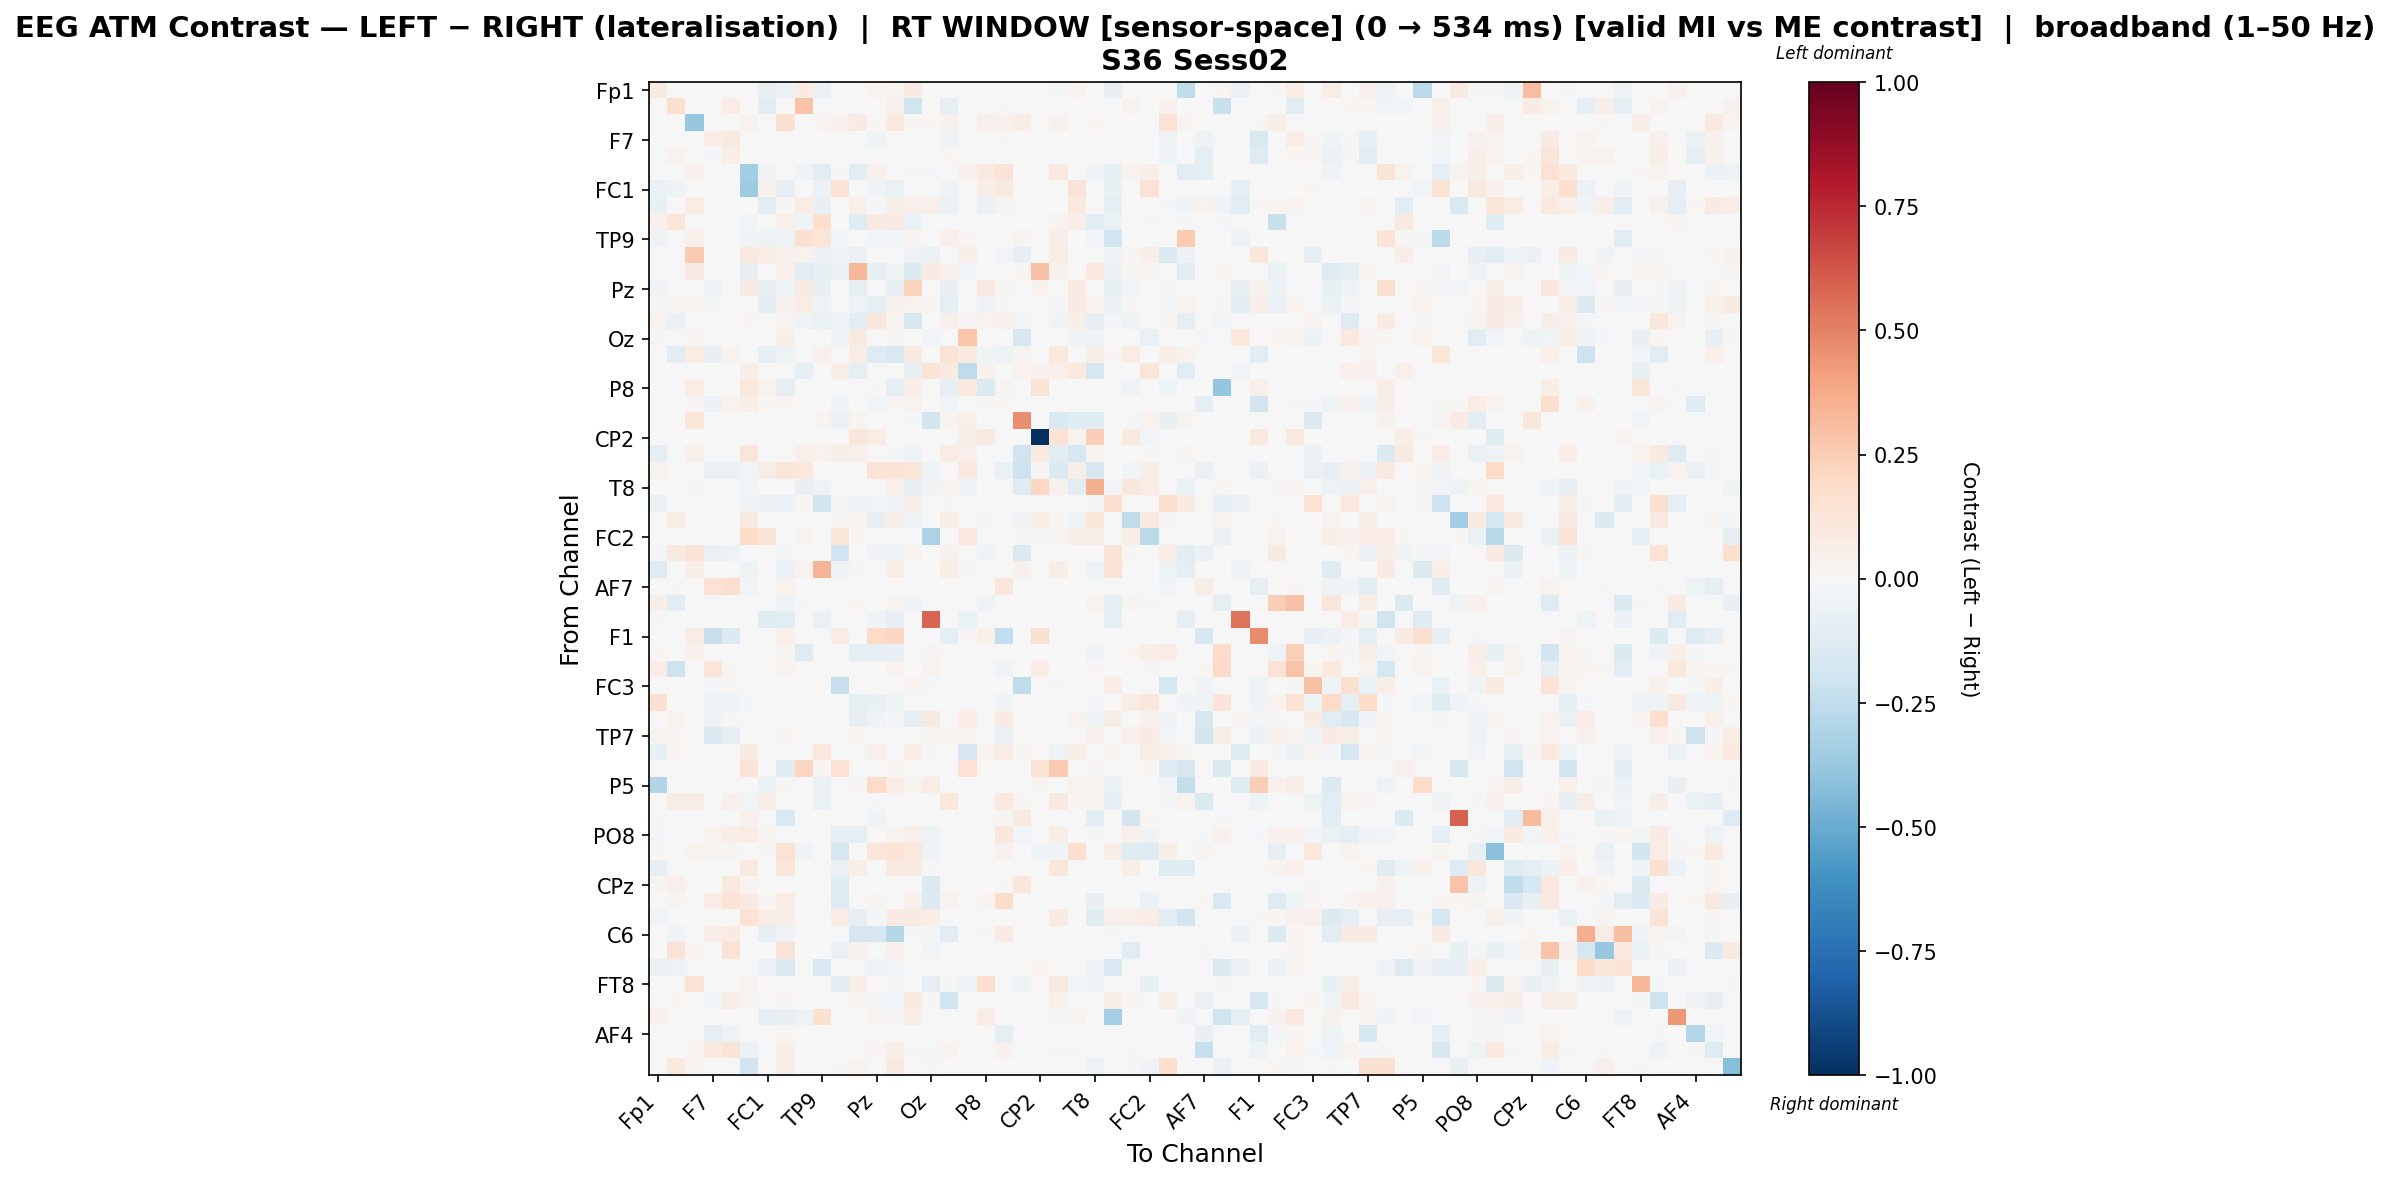

Data behind this chart, as committed beside it:
, Fp1, Fz, F3, F7, FT9, FC5, FC1, C3, T7, TP9, CP5, CP1, Pz, P7, O1, Oz, O2, P4, P8, TP10, CP6, CP2, Cz
Fp1, 0.09282, 0.0, 0.0, 0.0, 0.0, 0.0, -0.07072, -0.05583, 0.08024, -0.06038, 0.0, 0.0, 0.03515, 0.03061, 0.08024, 0.004136, 0.0, 0.0, 0.0, 0.0, 0.0, 0.0, -0.02275
Fz, 0.0007071, 0.1573, 0.0, 0.001414, 0.07213, 0.0, -0.1167, 0.0, 0.2815, 0.0007071, 0.0, 0.0, 0.0, 0.04291, -0.2017, 0.0007071, -0.08974, 0.0, 0.0, -0.008201, 0.0, 0.0, 0.0
F3, 0.0, 0.0, -0.3807, 0.0, 0.0, 0.03141, 0.0, 0.1489, 0.0, 0.02483, 0.04022, 0.08259, 0.0148, 0.1003, 0.01151, 0.02179, 0.04661, 0.001644, 0.04864, 0.04604, 0.07245, 0.0, 0.04661
F7, 0.0004601, 0.00184, 0.0, 0.06548, 0.09687, 0.0, 0.0, -0.002734, 0.0004601, 0.0, 0.0, 0.0, -0.04593, -0.006562, 0.0004601, 0.0, -0.03735, 0.0, 0.0, 0.008702, 0.0, 0.0, 0.0
FT9, 0.0, 0.03865, 0.0, -0.01301, 0.06256, 0.0, 0.0, 0.0, 0.0, 0.0, 0.0, 0.0, 0.0, 0.0, 0.0, 0.0, 0.01933, 0.0, 0.0, -0.0007738, 0.0, 0.0, 0.0
FC5, 0.0, 0.0, 0.04108, 0.0, 0.0, -0.3498, -0.03252, 0.0, -0.03228, -0.1148, 0.00817, -0.1043, 0.0445, 0.0, 0.01541, -0.007918, 0.0, 0.0419, 0.09037, 0.1273, 0.0, 0.0, 0.09952
FC1, -0.06487, -0.04752, 0.0, 0.0, 0.0, -0.3549, 0.04441, -0.08523, 0.0, -0.05506, 0.1344, 0.0, -0.03583, -0.06977, 0.0, 0.0, -0.03243, 0.0, 0.06273, 0.08812, 0.0, 0.0, 0.0
C3, -0.07513, 0.0, 0.07187, -0.007732, 0.0, 0.0, -0.112, 0.01396, 0.07061, -0.07265, 0.006549, 0.04912, -0.01441, 0.05542, 0.05035, 0.05193, -0.05743, 0.0, -0.06185, 0.02812, 0.0, 0.0, 0.0
T7, 0.0464, 0.1249, 0.0, 0.0, 0.0, -0.02437, 0.0, 0.05317, -0.04409, 0.1675, 0.001312, -0.1237, 0.08797, 0.08362, -0.06361, 0.0, 0.0, -0.00661, 0.0, 0.0, 0.0, 0.0, 0.03674
TP9, -0.04692, 0.0, 0.04829, 0.0, 0.0, -0.03824, -0.04692, -0.04692, 0.1527, 0.1234, -0.02595, -0.00316, -0.03074, -0.02006, 0.0237, 0.0, 0.04829, 0.009967, 0.0, 0.0, 0.03187, 0.0, 0.05825
CP5, 0.0, 0.0, 0.2644, 0.0, 0.0, 0.09439, 0.07123, 0.03984, 0.03722, -0.06244, -0.03795, -0.057, 0.0, 0.0, -0.04914, -0.05613, 0.0, 0.06784, 0.0, -0.02974, -0.08226, 0.0, 0.07292
CP1, 0.0, 0.0, 0.07974, 0.0, 0.0, -0.08326, 0.0, 0.05101, -0.1142, -0.07728, -0.05929, 0.331, -0.1014, -0.04627, -0.1356, 0.08221, 0.04556, -0.02838, 0.0, 0.0, 0.01634, 0.2934, 0.04556
Pz, -0.03636, 0.0, 0.006151, -0.04837, 0.0, 0.0856, -0.07535, -0.0401, 0.07975, -0.07407, 0.0, -0.08927, -0.002518, -0.07377, 0.2257, -0.003375, -0.0724, 0.0, 0.08651, 0.02497, 0.001278, 0.035, 0.001278
P7, -0.01468, 0.028, 0.0272, -0.009676, 0.0, 0.0, -0.1037, 0.04038, 0.07626, -0.03504, 0.0, -0.0484, -0.09747, 0.04316, 0.03245, 0.0151, -0.08736, 0.0, -0.0387, 0.01418, 0.0, 0.0, -0.01244
O1, 0.03731, -0.06588, 0.003497, 0.0, 0.0, 0.01115, 0.0, 0.0307, -0.04659, -0.06477, -0.04602, -0.1138, 0.1135, 0.01919, -0.1576, 0.0, 0.05399, 0.01408, 0.03641, 0.04782, -0.03059, 0.0, -0.04519
Oz, 0.01062, 0.0, 0.02183, 0.0, 0.0, -0.002112, 0.0, 0.05856, 0.0, 0.0, -0.04083, 0.08837, -0.005632, 0.009262, 0.0, -0.02513, 0.0, 0.279, 0.0, 0.0, -0.1614, 0.0, 0.0
O2, 0.0, -0.1164, 0.07436, -0.07263, 0.03652, 0.0, -0.09466, -0.0494, 0.0, 0.04004, 0.0, 0.07436, -0.1274, -0.1532, 0.09242, 0.0, 0.1402, 0.09441, -0.04446, -0.05223, 0.02697, 0.0, 0.1021
P4, 0.0, 0.0, 0.00206, 0.0, 0.0, 0.05561, 0.0, 0.0, -0.07973, 0.00412, 0.05561, -0.09219, 0.0, 0.0, -0.07757, 0.134, 0.09333, -0.2534, 0.04257, 0.0, 0.0355, 0.03982, 0.05218
P8, 0.0, 0.0, 0.07791, -0.003371, 0.0, 0.1087, 0.03571, -0.09606, 0.0, 0.0, 0.0, 0.0, 0.01076, -0.09606, 0.06736, 0.0, -0.07921, 0.09786, -0.1451, 0.02922, 0.0, 0.1389, 0.0
TP10, 0.0, -0.007631, 0.01073, -0.05834, 0.03132, 0.0624, 0.01912, 0.01693, 0.0, 0.0, -0.03192, 0.0, -0.02506, 0.01372, 0.0359, 0.0, -0.02907, 0.0, 0.01141, 0.02243, 0.0, 0.0, 0.0
CP6, 0.0, 0.0, 0.1175, -0.002251, -0.002251, 0.0, 0.0, 0.0, 0.0, 0.02812, -0.05824, 0.02812, 0.0, 0.0, -0.02167, -0.1809, 0.02895, 0.0488, 0.0, -0.002251, 0.4647, 0.0, -0.1535
CP2, 0.0, 0.0, 0.0, 0.0, 0.0, 0.0, 0.0, 0.001662, 0.0, 0.0, -0.002764, 0.1149, 0.07436, 0.0, 0.0, 0.0, 0.0, 0.05794, 0.08692, -0.002764, 0.0, -1.0, 0.1412
Cz, -0.09292, 0.0, 0.05354, 0.0, 0.0, 0.1219, 0.0, 0.0, 0.04889, 0.03264, 0.05588, 0.05354, 0.0, -0.01932, -0.04961, 0.0, 0.07413, 0.04889, 0.0, 0.0, -0.1988, 0.1, -0.1054
C4, 0.03258, 0.0, 0.004654, -0.058, -0.058, -0.029, 0.0561, 0.1185, 0.1039, 0.0, -0.005163, 0.0, 0.1373, 0.1373, 0.1177, -0.04913, 0.0006375, 0.09563, 0.0, -0.0638, -0.2045, 0.009888, -0.1333
T8, 0.0, -0.0004884, 0.01499, 0.0, 0.0, -0.02393, 0.0, 0.0, -0.07569, -0.03809, -0.005372, -0.001178, 0.0, 0.04756, -0.07432, -0.03815, 0.03192, -0.04102, 0.0, -0.0004884, -0.1256, 0.2095, 0.04232
FT10, -0.05633, 0.0, 0.0, 0.0, 0.0, -0.03242, -0.06222, -0.06222, 0.01972, -0.1841, -0.01998, -0.03635, -0.03111, -0.03504, 0.06787, 0.0, 0.009083, 0.0, 0.0, 0.0, 0.0, 0.0, 0.0
FC6, 0.0, 0.05751, 0.0, 0.0, 0.0, 0.08697, 0.0, 0.0, 0.0, 0.001242, 0.01367, 0.02886, -0.08055, 0.05963, -0.04236, 0.0, 0.05773, 0.0, -0.0106, -0.00212, -0.03146, 0.0744, 0.02182
FC2, 0.0, 0.0, 0.0, 0.0, 0.0, 0.1847, 0.133, 0.0, 0.03398, 0.0, 0.1219, 0.02003, 0.0, 0.0, 0.0, -0.3193, 0.0, 0.09664, 0.0, -0.00103, 0.01914, -0.009269, 0.01773
F4, -0.01438, 0.09228, 0.1301, -0.05482, -0.04763, 0.0, 0.0, -0.01025, 0.0, 0.0, -0.1971, 0.0, -0.03446, -0.03446, 0.03265, -0.001378, 0.04196, 0.0, -0.03379, 0.0, -0.1447, 0.0, 0.0
F8, -0.1328, 0.0, 0.06092, 0.0, 0.0, -0.04964, 0.0, -0.06378, 0.03395, 0.3364, -0.03546, -0.01933, 0.0, 0.07361, 0.00232, 0.0, 0.06092, -0.02129, 0.0, 0.0, 0.04188, 0.0, 0.06092
AF7, 0.0, 0.01141, 0.0, 0.1436, 0.179, -0.03032, 0.0, 0.03606, 0.0, 0.0, 0.0, 0.0, 0.0, 0.0, 0.0, -0.004341, 0.0, 0.0, 0.0, 0.1177, 0.0, 0.0, 0.0
AF3, 0.05804, -0.1073, 0.0005124, 0.0, 0.0, 0.0, 0.0, -0.05293, -0.01617, 0.0005124, 0.0, 0.01794, 0.0, 0.0246, -0.04264, 0.0, 0.0005124, 0.0, -0.03161, 0.0, 0.0005124, 0.0, 0.0005124
AFz, -0.01615, 0.0, 0.0, 0.0, 0.0, 0.0, -0.1218, -0.1027, 0.0, -0.06633, 0.0, 0.0, -0.04316, -0.08405, 0.0, 0.5856, 0.0, -0.06454, 0.0, 0.0, 0.0, 0.0, 0.0
F1, 0.0, 0.0, 0.07328, -0.228, -0.1366, 0.0, 0.0, 0.05183, 0.0, 0.0, 0.07328, 0.0, 0.1954, 0.2073, 0.0, 0.0, -0.09847, 0.008355, 0.05013, -0.2454, 0.0, 0.1511, 0.007149
F5, 0.01801, -0.001173, 0.04245, 0.0, 0.0, 0.0, 0.0, 0.02464, -0.1292, 0.0, 0.0, -0.09969, -0.1011, -0.07646, 0.0, 0.02464, 0.0, 0.0, 0.0, 0.0, 0.0, 0.0, 0.0
FT7, 0.07594, -0.2058, 0.0, 0.1208, 0.02151, 0.0, 0.0, 0.03585, 0.0, 0.0, 0.0, 0.004964, 0.0, 0.03669, 0.0, 0.03585, 0.0, 0.0, 0.0, -0.03415, 0.0, 0.06454, 0.0
FC3, 0.0, 0.0, 0.0, -0.01032, 0.01027, 0.0, 0.00402, 0.0, 0.0, 0.0003655, -0.2278, 0.0, 0.0, 0.0, 0.03106, -0.01922, 0.0, 0.0, 0.0, 0.003742, -0.2559, 0.0, -0.01757
C1, 0.1552, -0.0005053, 0.0, -0.04043, -0.04043, -0.02274, 0.0, 0.0, 0.0, 0.0, 0.0, -0.09944, -0.07318, -0.05004, 0.0, 0.0, 0.0, -0.0005381, 0.0, -0.04093, 0.0, 0.0, 0.0
C5, 0.0007358, 0.03721, 0.0, -0.04394, 0.01381, 0.0, 0.0, 0.0, 0.0, 0.0, 0.0, -0.07976, -0.03964, -0.0142, -0.0852, 0.08709, 0.0, 0.07256, 0.0, 0.08535, 0.0, 0.0, 0.0
TP7, 0.02774, 0.02141, 0.0, -0.1439, -0.08456, 0.0, 0.0, 0.02836, 0.0, 0.0, 0.0, 0.02239, 0.0, 0.0, 0.0, 0.02488, 0.02238, 0.03135, 0.0, -0.06813, 0.0, 0.0, 0.0
CP3, -0.0761, 0.02105, 0.0, 0.0, 0.0, 0.08047, 0.0, 0.0, 0.0, 0.1069, 0.0, 0.0, 0.05293, 0.0, 0.07703, 0.01463, 0.0004303, -0.1694, 0.03572, 0.07445, 0.02238, 0.0, -0.0487
P1, 0.0, 2.620800003035276e-05, 0.0, 0.0, 0.0, 0.1395, 0.0, -0.1222, 0.2122, 0.01139, 0.1424, 0.0, 0.0, 0.02726, -0.004364, 0.0, 0.0, 0.1424, 0.001704, 0.0, 0.0, 0.138, 0.2599
P5, -0.2936, 0.0, 0.0, 0.0, 0.0, 0.0, -0.06938, 0.008134, 0.0, -0.06938, 0.0, 0.01174, 0.2006, 0.07752, 0.03758, 0.07752, 0.0, 0.0, 0.0, 0.0, 0.0, 0.03117, 0.0
PO7, 0.0007173, 0.05524, 0.06257, 0.002398, 0.04826, -0.02925, 0.06326, 0.0, 0.0, -0.06987, 0.0, 0.005998, -0.01007, 0.0, 0.0, 0.0007173, 0.106, 0.0, 0.0, 0.1012, 0.02269, 0.0, 0.08595
PO4, 0.00903, -0.001131, 0.0, 0.0, 0.0, 0.04334, 0.0, -0.1536, 0.0, 0.0, 0.0, 0.0, -0.03732, 0.0, 0.0, 0.0, 0.0, 0.0, 0.0, 0.02686, 0.08669, 0.0, 0.0
PO8, -0.01126, 0.0, 0.0, 0.03814, 0.06232, 0.07811, 0.02802, 0.0, 0.0, 0.0, -0.07862, -0.09113, 0.0, 0.03328, 0.0489, -0.05461, 0.0, 0.0, 0.0, 0.1131, -0.02573, 0.0, 0.05497
P6, 0.009423, 0.0, 0.03377, 0.02847, 0.02847, 0.0, 0.01332, 0.1445, -0.03133, 0.0, -0.166, 0.0, 0.1186, 0.1445, 0.1056, -0.03317, 0.0, 0.0, 0.0, 0.04334, 0.0, -0.04362, -0.04354
P2, -0.08471, 0.0, 0.0, 0.0, 0.0, 0.0969, 0.0, 0.1212, 0.0, 0.0, -0.06616, 0.05657, 0.0, 0.09131, 0.08653, -0.02179, 0.0, 0.0, 0.0, 0.0, 0.0, 0.0, 0.1121
CPz, 0.02486, 0.04926, 0.0, 0.0, 0.09517, 0.03024, 0.0, 0.0, 0.002069, 0.002897, -0.119, 0.0, 0.0, 0.0, 0.0, -0.144, 0.0, 0.002069, 0.0, 0.01409, 0.1119, 0.0, 0.002069
CP4, 0.0, 0.0242, 0.0, 0.0755, 0.1335, 0.08008, 0.02186, 0.07447, 0.0, 0.0, -0.1281, 0.0, 0.031, 0.002733, 0.05166, -0.1333, 0.03771, 0.0, 0.02472, 0.1872, 0.0, 0.0, 0.0
TP8, -0.02418, 0.0, 0.0, 0.0, 0.0, 0.1409, 0.07427, 0.06999, 0.0, 0.0, 0.07426, -0.08241, -0.02147, 0.07971, 0.07974, 0.06804, 0.0, 0.0, 0.0, 0.0, 0.0, 0.0, 0.08038
C6, -0.00611, -0.04094, 0.0, 0.06458, 0.07948, 0.0, -0.08721, -0.03611, 0.0, 0.0, 0.0, -0.1699, -0.1699, -0.2827, -0.01389, -0.009999, -0.1022, 0.0, 0.01146, 0.07865, 0.0, 0.0, 0.0
C2, 0.0, 0.1293, 0.02477, 0.0, 0.1463, 0.0, 0.00154, 0.1292, 0.0, 0.0, -0.06012, 0.04092, 0.0, 0.03984, 0.0, -0.02351, 0.0, 0.0, 0.0, 0.0, 0.0, 0.0, 0.0
FC4, -0.05927, -0.04876, 0.0, 0.0, 0.0, 0.0, -0.05927, -0.1414, 0.0, -0.1501, 0.0, 0.0, -0.04974, -0.02594, 0.0, 0.0, 0.0, 0.0, -0.00699, 0.0, 0.0, 0.03636, 0.0
FT8, 0.0, 0.0, 0.147, 0.0, 0.0, 0.03568, -0.001089, 0.0, 0.0, 0.0, -0.1154, 0.06267, 0.0, -0.01815, 0.0, -0.0922, -0.0174, -0.04036, 0.1653, 0.0, -0.04248, 0.0, 0.09175
F6, 0.0, 0.01989, 0.0, -0.02589, 0.06506, 0.02801, 0.0, 0.02834, 0.0, 0.0, 0.004465, 0.01651, -0.01405, -0.02755, 0.09264, 0.00971, -0.1989, 0.0, 0.0, -0.007059, 0.0, 0.0, 0.05196
AF8, 0.0438, 0.0, 0.0, 0.0, 0.0, 0.0, -0.08888, -0.07137, -0.04994, 0.155, 0.0, 0.0, 0.03646, 0.008566, 0.06678, 0.0, 0.0, 0.0, 0.07032, 0.0, 0.0, 0.0, -0.0295
AF4, 0.0, 0.0, 0.0, -0.08527, -0.05033, 0.0, 0.0, 0.01908, 0.0, 0.0, 0.0, 0.0, 0.0, 0.0, 0.0, 0.0, 0.0, 0.0, 0.0, -0.09709, 0.0, 0.0, 0.0
F2, 0.0, 0.0, 0.02892, 0.09652, 0.131, -0.05846, 0.0, 0.05927, 0.00569, 0.0, 0.005216, 0.0, 0.02797, 0.0569, 0.009957, -0.02143, 0.03272, 0.0, 0.0, 0.04209, 0.0, 0.0, 0.009957
FCz, 0.004775, 0.09643, 0.02787, 0.0, 0.0, -0.1916, 0.0, 0.07111, 0.0, 0.0, 0.007964, 0.03641, 0.0, 0.09102, 0.0, 0.01024, 0.0, 0.0, 0.0, -0.0006598, 0.0, 0.0, 0.0
